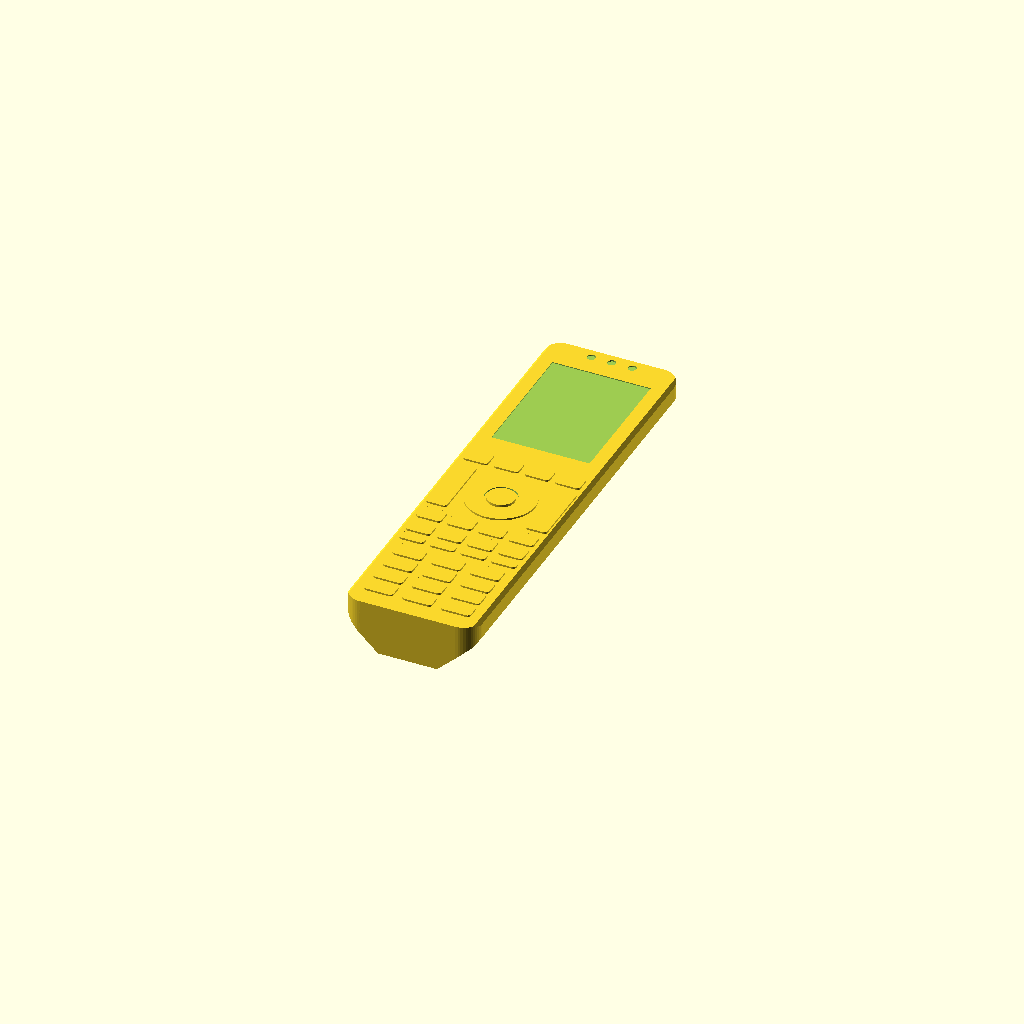
Cell 1: the model at its default parameters.
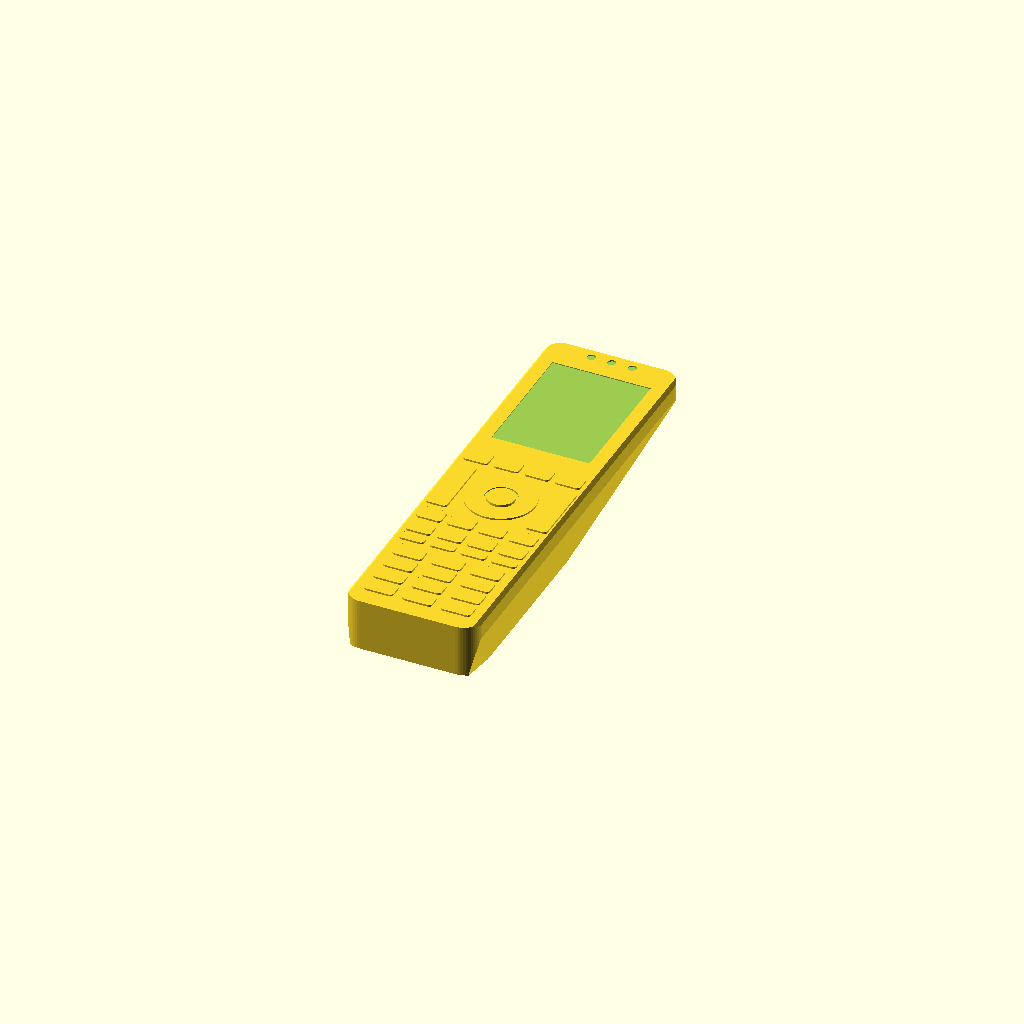
Cell 2: the same model with BACK_W = 52.
All cells are drawn from one camera (rotation 55°, 0°, 25°, orthographic, colour scheme Cornfield), so only the parameter changes between them.
Source of the model, mockups/mockup_full.scad:
// FullZapette ergonomic dummy - variant "full" (generated, do not edit)
// Solid block: checks size, grip and thumb reach. Print on its back with supports.
W = 58.0; L = 196.95;
T_NOSE = 13; T_SCREEN = 16; T_BELLY = 27; T_TAIL = 23;  // thickness along the body
BACK_W = 26;      // width of the flat on the back (18650 ridge)
EDGE = 8;         // height of the vertical side edge
BUMP = 0.8;       // key height above the front face
$fn = 48;

module slice(y, t) {
  translate([0, y, 0]) rotate([90, 0, 0]) linear_extrude(0.01)
    polygon([[-BACK_W/2, -t], [BACK_W/2, -t], [W/2, -EDGE], [W/2, -1.5], [W/2-1.5, 0],
             [-W/2+1.5, 0], [-W/2, -1.5], [-W/2, -EDGE]]);
}
module body() {
  intersection() {
    hull() {
      slice(L, T_NOSE); slice(L-75, T_SCREEN); slice(95, T_BELLY);
      slice(20, T_BELLY); slice(0.01, T_TAIL);
    }
    translate([0, 0, -50]) linear_extrude(60)
      translate([-W/2, 0]) offset(r=8) offset(delta=-8) square([W, L]);
  }
}
module key(cx, cy, w, h) {
  translate([cx - W/2, L - cy, -0.01]) linear_extrude(BUMP)
    offset(r=1.5) offset(delta=-1.5) square([w, h], center=true);
}
module dpad(cx, cy, ro, rok) {
  translate([cx - W/2, L - cy, -0.01]) {
    difference() { cylinder(r=ro, h=BUMP); translate([0,0,-1]) cylinder(r=rok+1, h=5); }
    cylinder(r=rok, h=BUMP + 0.4);
  }
}
translate([0, 0, T_BELLY]) {
  difference() {
    body();
    // display: active-area recess
    translate([-43.2/2, L - 14.0 - 57.6, -0.4]) cube([43.2, 57.6, 1]);
    // IR emitter dimples
    for (i = [-1, 0, 1]) translate([i*9, L - 4.5, -0.6]) cylinder(r=1.8, h=1);
  }
  key(8.75, 86.7, 11, 7.5);  // PWR
  key(22.25, 86.7, 11, 7.5);  // BACK
  key(35.75, 86.7, 11, 7.5);  // HOME
  key(49.25, 86.7, 11, 7.5);  // ACT
  dpad(29.0, 108.7, 15.0, 6.0);
  key(7.0, 108.7, 9.5, 30);  // VOL
  key(51.0, 108.7, 9.5, 30);  // CH
  key(8.75, 130.7, 11, 7.5);  // MENU
  key(22.25, 130.7, 11, 7.5);  // MUTE
  key(35.75, 130.7, 11, 7.5);  // LAST
  key(49.25, 130.7, 11, 7.5);  // GUIDE
  key(8.75, 140.7, 11, 7.5);  // REW
  key(22.25, 140.7, 11, 7.5);  // PLAY
  key(35.75, 140.7, 11, 7.5);  // FF
  key(49.25, 140.7, 11, 7.5);  // STOP
  key(8.75, 148.7, 11, 4.5);  // R
  key(22.25, 148.7, 11, 4.5);  // G
  key(35.75, 148.7, 11, 4.5);  // Y
  key(49.25, 148.7, 11, 4.5);  // B
  key(12.0, 158.2, 13, 7.5);  // 1
  key(29.0, 158.2, 13, 7.5);  // 2
  key(46.0, 158.2, 13, 7.5);  // 3
  key(12.0, 167.2, 13, 7.5);  // 4
  key(29.0, 167.2, 13, 7.5);  // 5
  key(46.0, 167.2, 13, 7.5);  // 6
  key(12.0, 176.2, 13, 7.5);  // 7
  key(29.0, 176.2, 13, 7.5);  // 8
  key(46.0, 176.2, 13, 7.5);  // 9
  key(12.0, 185.2, 13, 7.5);  // -/--
  key(29.0, 185.2, 13, 7.5);  // 0
  key(46.0, 185.2, 13, 7.5);  // ENT
}
Parameter table extracted from the source (name, type, default, range or options):
BACK_W: number, default 26
EDGE: number, default 8
BUMP: number, default 0.8
